Run: headless pygame with SDL's dummy video driver; simulated clock (each Clock.tick advances the game by its frame time, no real sleeping); random seed 0; keys injected as events and as key.get_pressed() state; no mouse input.
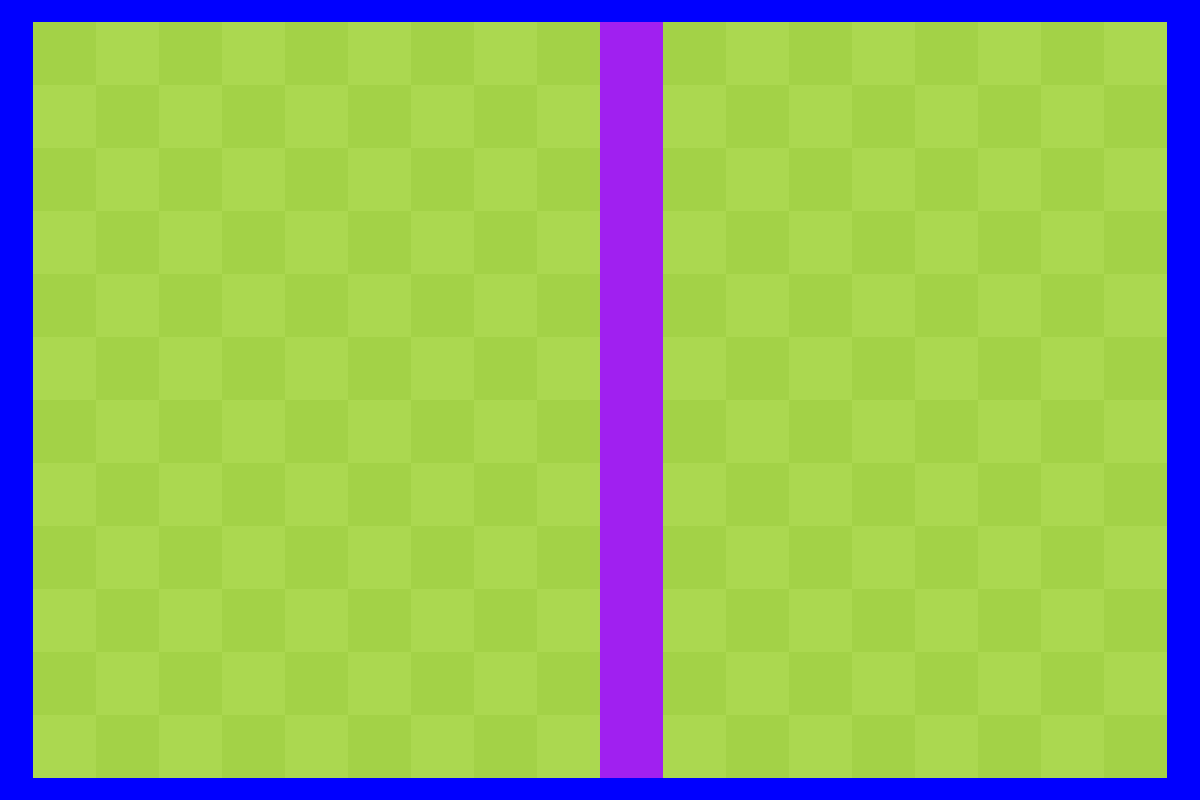
Frame 1 of 4 · flips 1–60 · no input
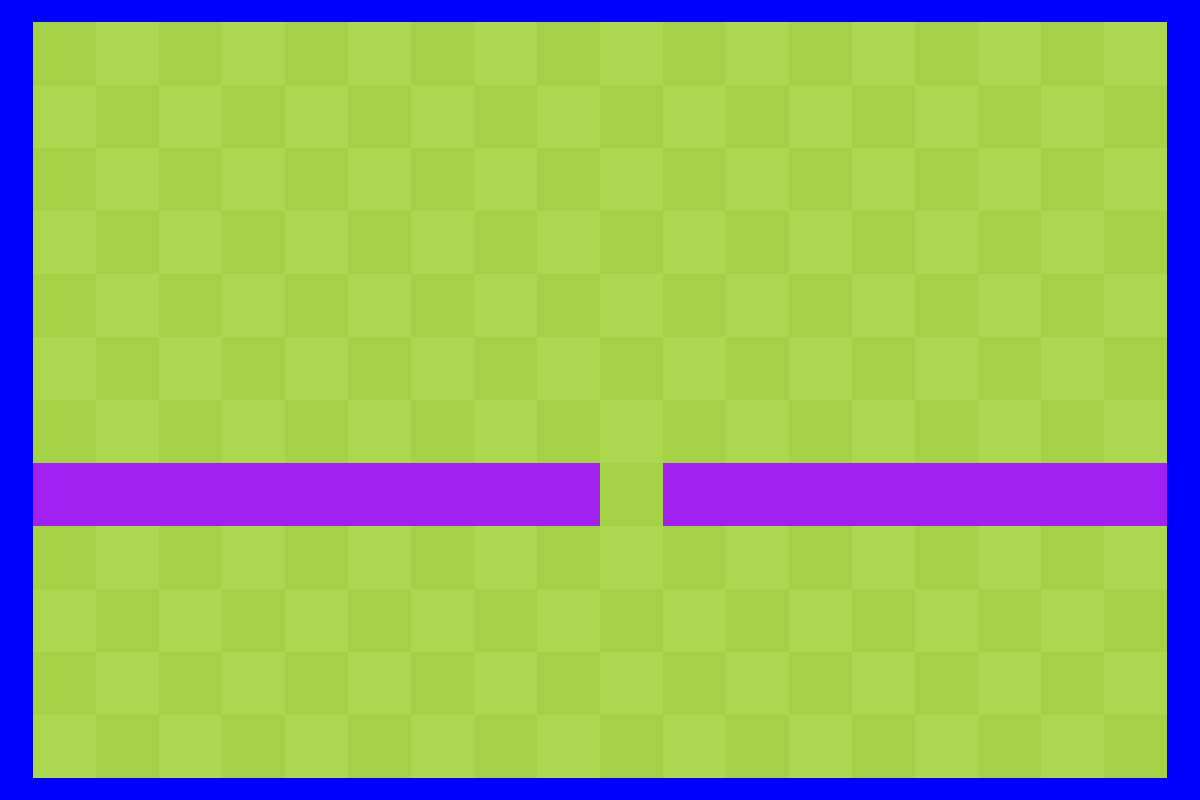
Frame 2 of 4 · flips 61–180 · tapped SPACE, RETURN · held RIGHT (→), D
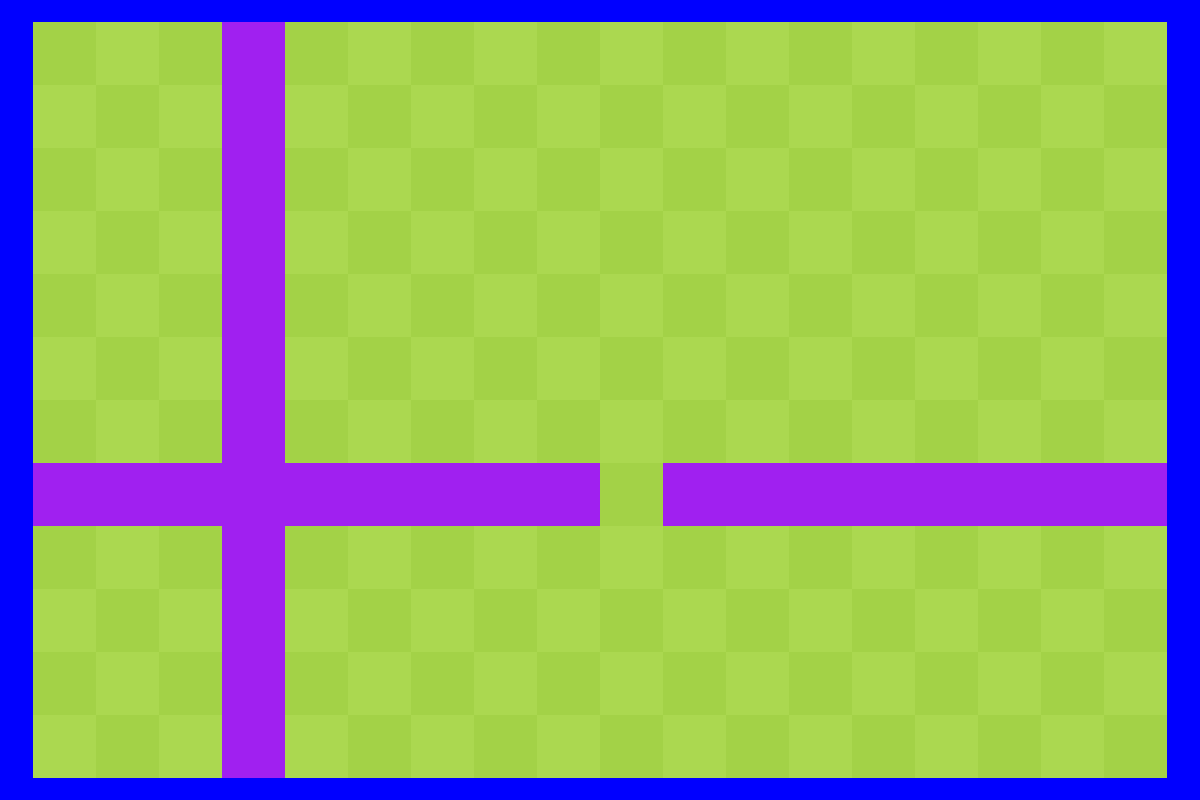
Frame 3 of 4 · flips 181–300 · held DOWN (↓), S
Frame 4 of 4 · flips 301–420 · held LEFT (←), A, UP (↑), W · screen unchanged from frame 3, image omitted

The pygame program that drew these frames:

import math
import pygame
from pygame.color import THECOLORS


class Snake:
    def __init__(self, position, even, direction):
        self.head_size = cell_size
        self.color = THECOLORS['purple']
        self.head = pygame.draw.rect(screen, self.color,
                                     pygame.Rect(position[0], position[1], self.head_size, self.head_size))
        self.direction = direction
        self.directions = {"UP": (0, -cell_size), "DOWN": (0, cell_size),
                           "RIGHT": (cell_size, 0), "LEFT": (-cell_size, 0)}
        self.tailor = None
        self.even = even

    def change_direction(self, direction: str):
        if self.directions[direction][0] == -self.directions[self.direction][0] \
                and self.directions[direction][1] == -self.directions[self.direction][1]:
            return
        if self.tailor:
            self.tailor.change_direction(self.direction)
        self.direction = direction

    def move(self):
        # Change previous cell
        if self.tailor is None:
            color = cell_colors[0] if self.even else cell_colors[1]
            pygame.draw.rect(screen, color,
                             pygame.Rect(self.head.x, self.head.y, self.head_size, self.head_size))
        self.even = not self.even

        # Move head
        self.head.move_ip(self.directions[self.direction])

        # Borders
        if self.head.x <= frame[0] - cell_size:
            self.head.x = frame[2] - cell_size
        elif self.head.x >= frame[2]:
            self.head.x = frame[0]
        elif self.head.y <= frame[1] - cell_size:
            self.head.y = frame[3] - cell_size
        elif self.head.y >= frame[3]:
            self.head.y = frame[1]

        pygame.draw.rect(screen, self.color, snake.head)

        if self.tailor:
            self.tailor.move()

    def add_tailor(self):
        if self.tailor is None:
            position = self.directions[self.direction]
            self.tailor = Snake(self.head.move(-position[0], -position[1]), not self.even, self.direction)
        else:
            self.tailor.add_tailor()



def find_size(window_size: (int, int), rel: float, cells: (int, int)):
    border = math.floor(window_size[1] * rel)
    cell_size = math.floor((window_size[1] - border) / cells[1])
    frame_size = tuple(i * cell_size for i in cells)
    border = tuple((window_size[i] - frame_size[i]) // 2 for i in range(2))
    start = tuple(window_size[i] - frame_size[i] - border[i] for i in range(2))
    end = tuple(window_size[i] - border[i] for i in range(2))
    return cell_size, *start, *end


if __name__ == "__main__":
    FPS = 3
    size = (1200, 800)
    cells = (18, 12)
    cell_colors = ((171, 216, 80), (163, 210, 71))

    # Main screen
    pygame.init()
    screen = pygame.display.set_mode(size)
    screen.fill(THECOLORS['blue'])
    pygame.display.set_caption("Snake")
    clock = pygame.time.Clock()

    # Game screen
    cell_size, *frame = find_size(size, 0.05, cells)
    pygame.draw.rect(screen, cell_colors[0], pygame.Rect(frame[0], frame[1], frame[2] - frame[0], frame[3] - frame[1]))

    # Grid
    even = True
    x_start, y_start, x_end, y_end = frame
    for y in range(y_start, y_end, cell_size):
        for x in range(x_start if even else x_start + cell_size, x_end, cell_size * 2):
            pygame.draw.rect(screen, cell_colors[1], pygame.Rect(x, y, cell_size, cell_size))
        even = not even

    # Init snake
    pos = tuple(frame[i] + cell_size * (cells[i] // 2) for i in range(2))
    even = bool((cells[0] // 2) % 2)
    snake = Snake(pos, even, "UP")


    # Run
    tail = 1
    pygame.display.flip()
    running = True
    while running:
        clock.tick(FPS)
        for event in pygame.event.get():
            if event.type == pygame.QUIT:
                running = False

            if event.type == pygame.KEYDOWN:
                if event.key == pygame.K_LEFT:
                    snake.change_direction("LEFT")
                elif event.key == pygame.K_RIGHT:
                    snake.change_direction("RIGHT")
                elif event.key == pygame.K_UP:
                    snake.change_direction("UP")
                elif event.key == pygame.K_DOWN:
                    snake.change_direction("DOWN")

        snake.move()

        if tail % 5 == 0:
            snake.add_tailor()

        tail += 1

        pygame.display.update()
